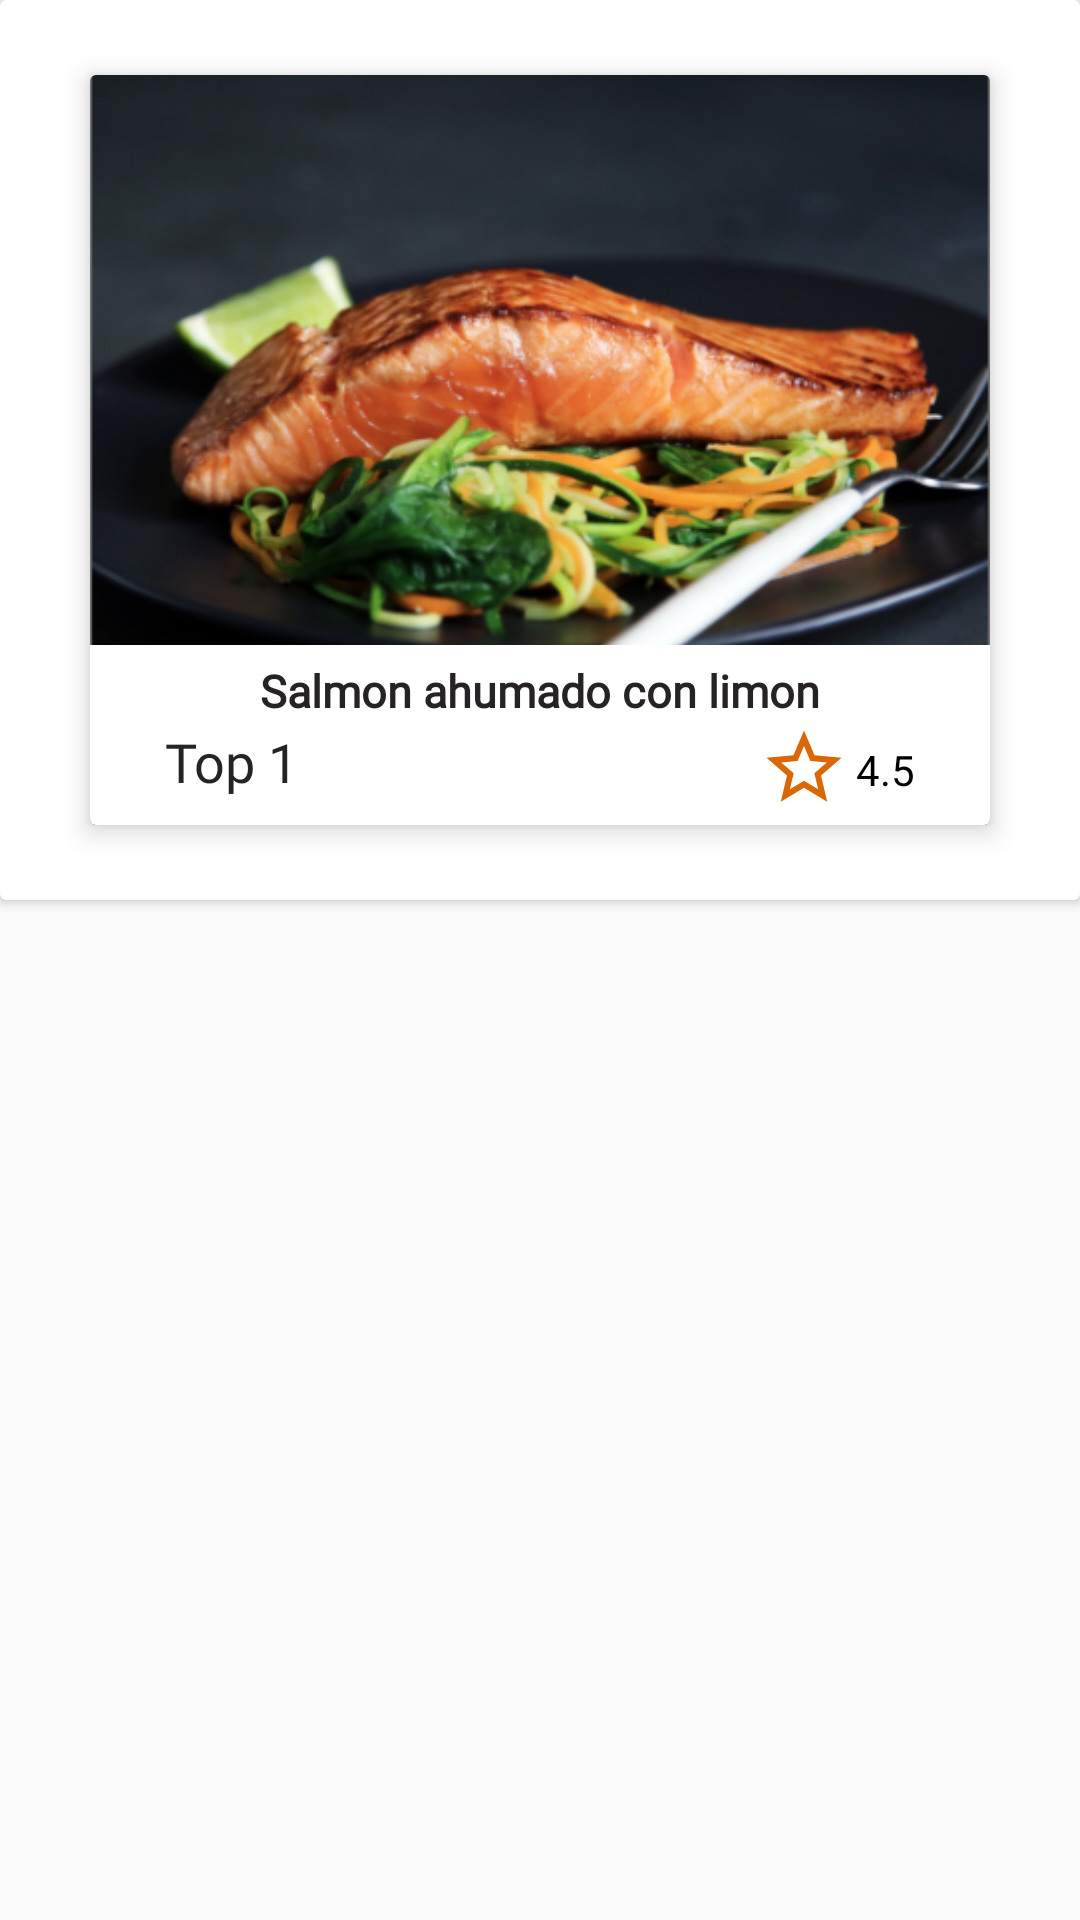

Here is an Android app screen rendered from its layout file. Give the layout XML and the strings, colors and styles it references.
<!-- AndroidManifest.xml: application theme AppTheme -->
<!-- res/layout/activity_top10.xml -->
<?xml version="1.0" encoding="utf-8"?>
<LinearLayout
    xmlns:android="http://schemas.android.com/apk/res/android"
    android:orientation="vertical"
    android:layout_width="match_parent"
    android:layout_height="wrap_content">


    <androidx.cardview.widget.CardView
        android:id="@+id/cardView"
        android:layout_width="match_parent"
        android:layout_height="300dp"
        android:elevation="20dp">

        <include
            android:id="@+id/include2"
            layout="@layout/celda_top1"
            android:layout_width="300dp"
            android:layout_height="250dp"
            android:layout_gravity="center"
            android:foregroundGravity="center|center_horizontal" />
    </androidx.cardview.widget.CardView>

    <GridView
        android:id="@+id/top10GridView"
        android:layout_width="match_parent"
        android:layout_height="wrap_content"
        android:layout_marginTop="20dp"
        android:horizontalSpacing="40dp"
        android:numColumns="2"
        android:paddingLeft="10dp"
        android:paddingRight="10dp"
        android:verticalSpacing="20dp" />
</LinearLayout>
<!-- res/layout/celda_top1.xml (included above) -->
<?xml version="1.0" encoding="utf-8"?>
<androidx.cardview.widget.CardView xmlns:android="http://schemas.android.com/apk/res/android"
    xmlns:app="http://schemas.android.com/apk/res-auto"
    android:layout_width="300dp"
    android:layout_height="250dp"
    app:cardElevation="5dp"
    app:optRoundCardCornerRadius="20dp">

    <ImageView
        android:id="@+id/celdaTop1PlaceHolderIV"
        android:layout_width="match_parent"
        android:layout_height="match_parent"
        android:scaleType="centerCrop"
        android:src="@drawable/platillo_ejemplo" />

    <RelativeLayout
        android:layout_width="match_parent"
        android:layout_height="60dp"
        android:layout_gravity="bottom"
        android:background="@color/light_blanco_detail">

        <TextView
            android:id="@+id/celdaTop1NombreRecetaTV"
            android:layout_width="match_parent"
            android:layout_height="wrap_content"
            android:layout_alignParentEnd="true"
            android:layout_marginTop="5dp"
            android:layout_marginEnd="0dp"
            android:fontFamily="@font/baskervville_regular"
            android:gravity="center"
            android:text="Salmon ahumado con limon"
            android:textColor="#262226"
            android:textSize="15sp"
            android:textStyle="bold" />

        <TextView
            android:id="@+id/celdatop1Top1TV"
            android:layout_width="wrap_content"
            android:layout_height="wrap_content"
            android:layout_alignParentStart="true"
            android:layout_alignParentBottom="true"
            android:layout_marginStart="25dp"
            android:layout_marginBottom="9dp"
            android:fontFamily="@font/baskervville_regular"
            android:text="Top 1"
            android:textColor="#262226"
            android:textSize="18sp" />

        <ImageView
            android:layout_width="30dp"
            android:layout_height="30dp"
            android:layout_alignParentEnd="true"
            android:layout_alignParentBottom="true"
            android:layout_marginEnd="47dp"
            android:layout_marginBottom="4dp"
            android:src="@drawable/ic_star_border_black_24dp" />

        <TextView
            android:id="@+id/celdaTop1RankingTV"
            android:layout_width="wrap_content"
            android:layout_height="wrap_content"
            android:layout_alignParentEnd="true"
            android:layout_alignParentBottom="true"
            android:layout_marginEnd="25dp"
            android:layout_marginBottom="9dp"
            android:text="4.5"
            android:textColor="#000000" />
    </RelativeLayout>
</androidx.cardview.widget.CardView>
<!-- resources referenced by this layout -->
<resources>
  <color name="light_blanco_detail">#FFFFFFFF</color>
  <!-- drawable ic_star_border_black_24dp (drawable) -->
  <vector android:height="24dp" android:tint="#D96704"
      android:viewportHeight="24.0" android:viewportWidth="24.0"
      android:width="24dp" xmlns:android="http://schemas.android.com/apk/res/android">
      <path android:fillColor="#FF000000" android:pathData="M22,9.24l-7.19,-0.62L12,2 9.19,8.63 2,9.24l5.46,4.73L5.82,21 12,17.27 18.18,21l-1.63,-7.03L22,9.24zM12,15.4l-3.76,2.27 1,-4.28 -3.32,-2.88 4.38,-0.38L12,6.1l1.71,4.04 4.38,0.38 -3.32,2.88 1,4.28L12,15.4z"/>
  </vector>
  <!-- drawable platillo_ejemplo: png bitmap (drawable-v24, 280094 bytes) -->
  <style name="AppTheme" parent="Theme.AppCompat.Light.NoActionBar">
          
          <item name="colorPrimary">@color/loginbutpress</item>
          <item name="colorPrimaryDark">@color/loginbutpress</item>
          <item name="colorAccent">@color/loginbutpress</item>
      </style>
  <color name="loginbutpress">#A10202</color>
</resources>
